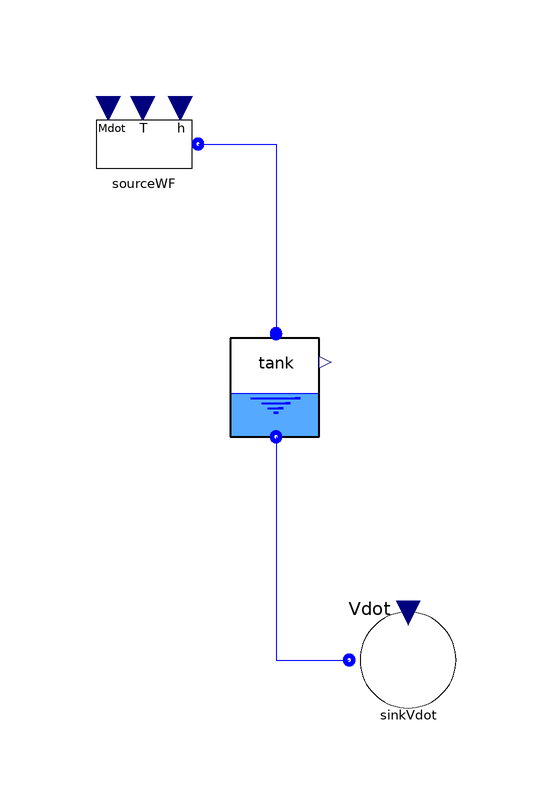

This picture is the connection diagram that the Modelica source below describes through its graphical annotations.

model Tank

ThermoCycle.Components.Units.Tanks.Tank_pL tank(
    Vtot=0.01,
    impose_L=true,
    impose_pressure=false,
    redeclare package Medium = ThermoCycle.Media.R245faCool,
    pstart=228288)
    annotation (Placement(transformation(extent={{-22,6},{-2,26}})));
 ThermoCycle.Components.FluidFlow.Reservoirs.SourceMdot sourceWF(
    UseT=false,
    h_0=2.4E5,
    Mdot_0=0.35,
    redeclare package Medium = ThermoCycle.Media.R245faCool,
    p=228288) annotation (Placement(transformation(extent={{-44,46},{-24,66}})));
 ThermoCycle.Components.FluidFlow.Reservoirs.SinkVdot sinkVdot(Vdot_0=2e-4,
    redeclare package Medium = ThermoCycle.Media.R245faCool,
    pstart=200000)
    annotation (Placement(transformation(extent={{0,-40},{20,-20}})));
equation
  connect(sourceWF.flangeB, tank.InFlow) annotation (Line(
      points={{-25,56},{-12,56},{-12,24.4}},
      color={0,0,255},
      smooth=Smooth.None));
  connect(tank.OutFlow, sinkVdot.flangeB) annotation (Line(
      points={{-12,7.2},{-12,-30},{0.2,-30}},
      color={0,0,255},
      smooth=Smooth.None));
  annotation (
    Diagram(coordinateSystem(preserveAspectRatio=true,  extent={{-100,-100},{
            100,100}}),
                    graphics));
end Tank;